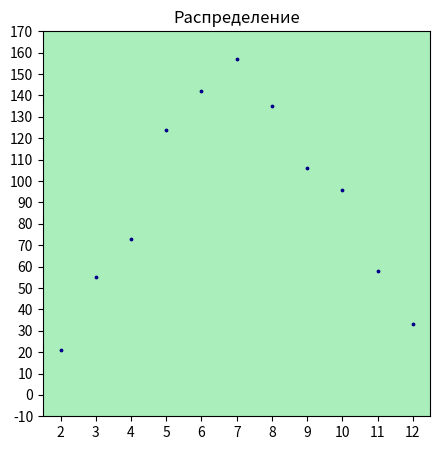

Source code (Python):
import matplotlib.pyplot as plt
from random import randint as rnd


def get():
    return rnd(1,6) + rnd(1,6)


fig, ax = plt.subplots()
x = list(range(2, 12+1))
pairs = [get() for _ in range(1000)]
y = [pairs.count(num) for num in x]

# цвет в 16-ти-ричной СС и размер радиуса
plt.scatter(x, y, c='#000088', s=3)

ax.set_facecolor('#aaeebb')
ax.set_title('Распределение')

# можно задать пропорцию сторон окна
fig.set_figwidth(5)  # ширина окна
fig.set_figheight(5)  # высота окна

ax.set_xticks(x)
steps_y = [step for step in range(min(y)//10*10-30, (max(y)//10)*10+30, 10)]
ax.set_yticks(steps_y)

plt.show()
